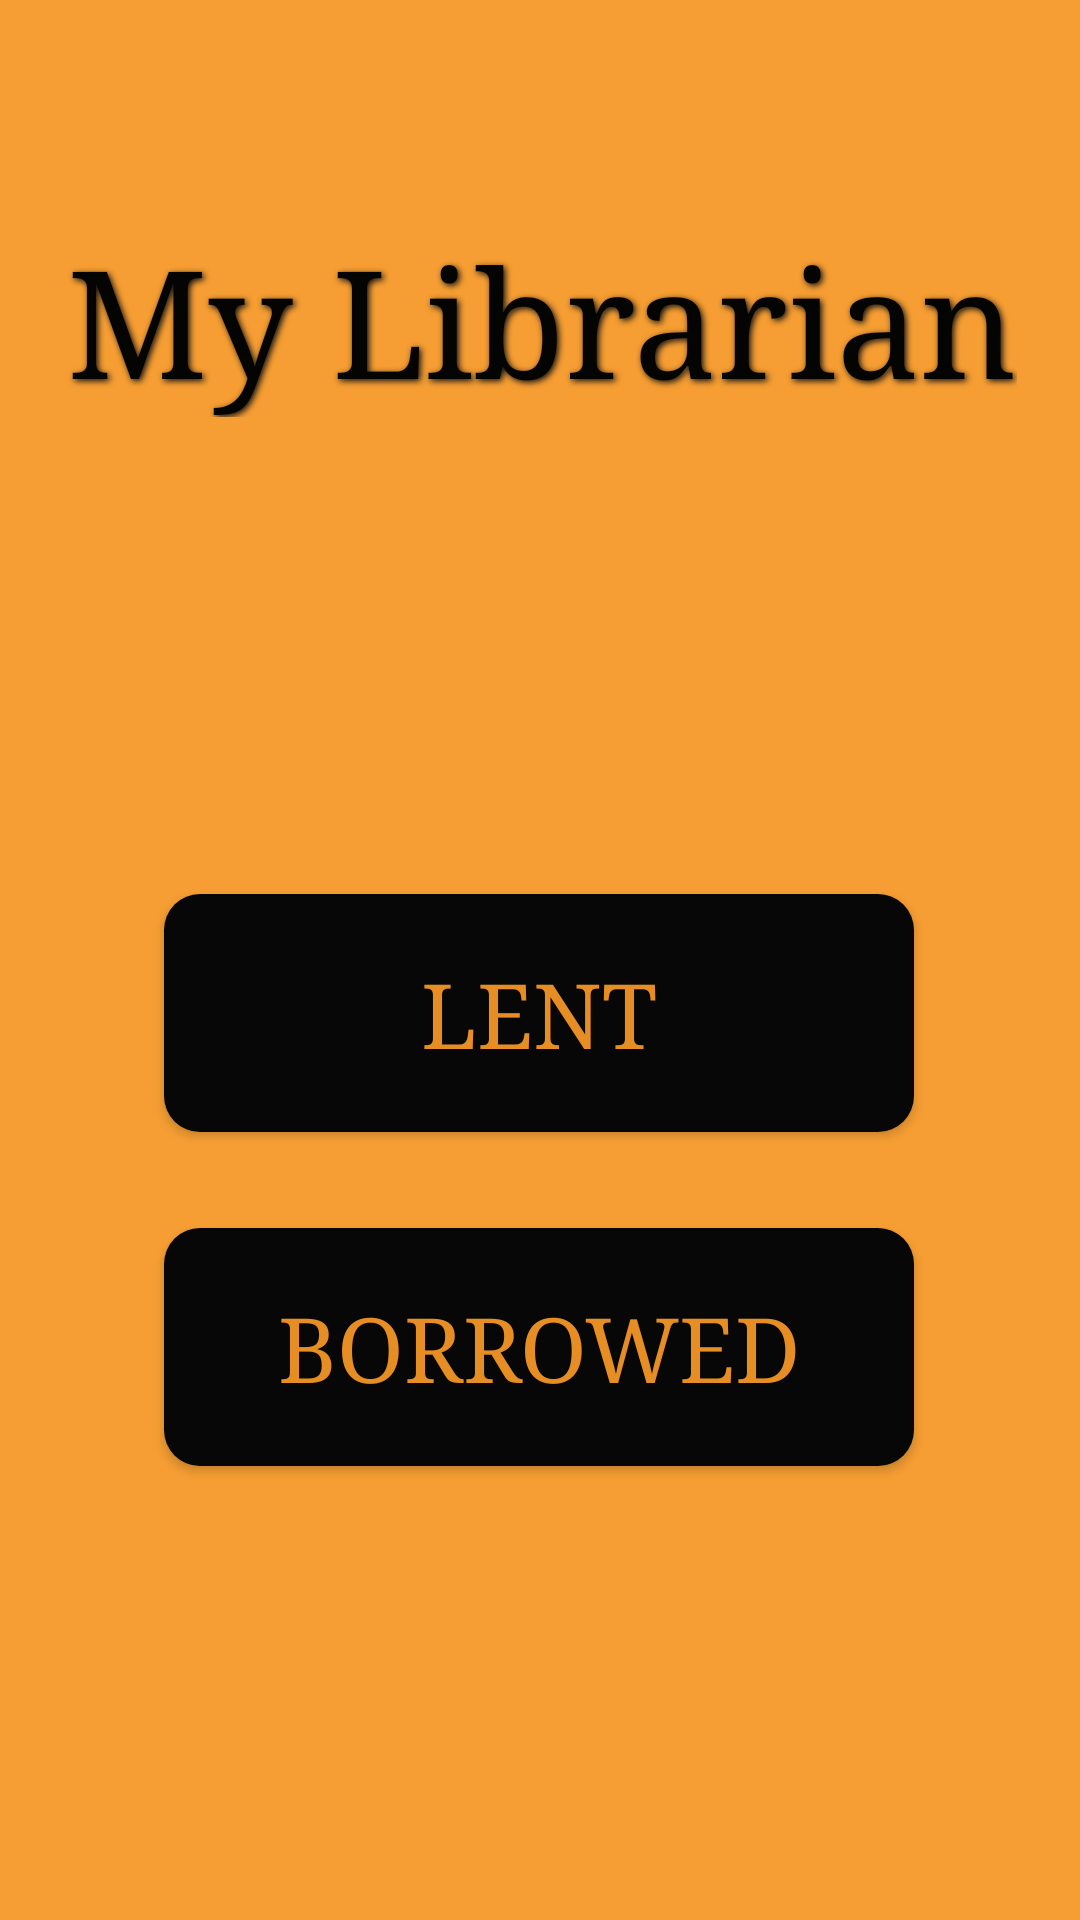

This screen was rendered from an Android layout file. Write that file and the resources it references.
<!-- AndroidManifest.xml: application theme AppTheme -->
<!-- res/layout/fragment_launch.xml -->
<?xml version="1.0" encoding="utf-8"?>
<androidx.constraintlayout.widget.ConstraintLayout android:layout_height="match_parent"
    xmlns:android="http://schemas.android.com/apk/res/android"
    android:layout_width="match_parent"
    xmlns:tools="http://schemas.android.com/tools"
    android:background="#EEF69825"
    tools:context=".LaunchFragment"
    xmlns:app="http://schemas.android.com/apk/res-auto">


    <Button
        android:id="@+id/lent"
        android:layout_width="250dp"
        android:layout_height="wrap_content"
        android:elevation="15dp"
        android:background="@drawable/round"
        android:paddingHorizontal="60sp"
        android:paddingVertical="20sp"
        android:text="Lent"
        android:textColor="#EEF69825"
        android:textSize="30sp"
        android:typeface="serif"
        app:layout_constraintBottom_toBottomOf="parent"
        app:layout_constraintEnd_toEndOf="parent"
        app:layout_constraintHorizontal_bias="0.496"
        app:layout_constraintStart_toStartOf="parent"
        app:layout_constraintTop_toBottomOf="@+id/textView"
        app:layout_constraintVertical_bias="0.377" />

    <Button
        android:id="@+id/borrowed"
        android:layout_width="250dp"
        android:layout_height="wrap_content"
        android:layout_marginTop="32dp"
        android:background="@drawable/round"
        android:elevation="15dp"
        android:paddingHorizontal="30sp"
        android:paddingVertical="20sp"
        android:text="Borrowed"
        android:textColor="#EEF69825"
        android:textSize="30sp"
        android:typeface="serif"
        app:layout_constraintEnd_toEndOf="parent"
        app:layout_constraintHorizontal_bias="0.496"
        app:layout_constraintStart_toStartOf="parent"
        app:layout_constraintTop_toBottomOf="@+id/lent" />

    <TextView
        android:id="@+id/textView"
        android:layout_width="wrap_content"
        android:layout_height="wrap_content"
        android:fontFamily="serif"
        android:text="My Librarian"
        android:textColor="#040403"
        android:shadowColor="#100F0F"
        android:shadowDx="2"
        android:shadowDy="2"
        android:shadowRadius="5"
        android:textSize="50sp"
        app:layout_constraintBottom_toBottomOf="parent"
        app:layout_constraintEnd_toEndOf="parent"
        app:layout_constraintHorizontal_bias="0.517"
        app:layout_constraintStart_toStartOf="parent"
        app:layout_constraintTop_toTopOf="parent"
        app:layout_constraintVertical_bias="0.128" />
</androidx.constraintlayout.widget.ConstraintLayout>
<!-- resources referenced by this layout -->
<resources>
  <!-- drawable round (drawable) -->
  <?xml version="1.0" encoding="utf-8"?>
  <shape xmlns:android="http://schemas.android.com/apk/res/android">
      <solid android:color="#070707"/>
      <corners android:radius="12dp"/>
  </shape>
  <style name="AppTheme" parent="Theme.AppCompat.Light.NoActionBar">
          
          <item name="colorPrimary">@color/colorPrimary</item>
          <item name="colorPrimaryDark">@android:color/black</item>
          <item name="colorAccent">@color/colorAccent</item>
      </style>
  <color name="colorPrimary">#6200EE</color>
  <color name="colorAccent">#03DAC5</color>
</resources>
